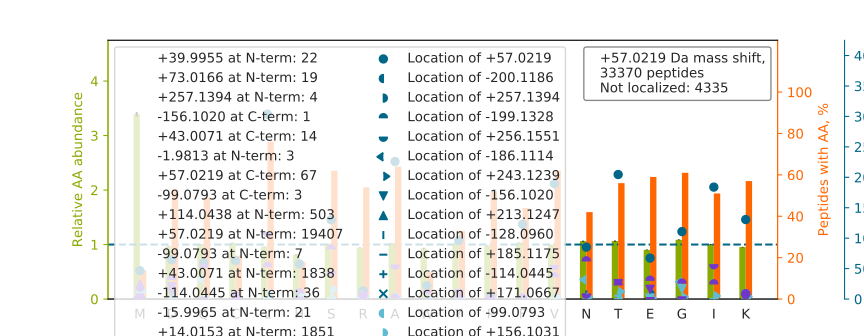

Values plotted in this chart, from the file beside it:
top isoform	localization score	spectrum
Q[+57]VPGGGGGGGSGGGGGSGGGGSGGGR	1	02CPTAC_COprospective_W_VU_20150624_01CO…
N[+156]M[-99]GGPYGGGNYGPGGSGGSGGYGGR	0.006371	03CPTAC_COprospective_W_VU_20150624_05CO…
SSGS[+57]PYGGGYGSGGGSGGYGSR	0.7501	103CPTAC_COprospective_W_VU_20160808_09C…
S[+57]GGSGGCSGAGGASNCGTGSGR	0.8759	17CPTAC_COprospective_W_VU_20150807_09CO…
N[+57]PSSAGSWNSGSSGPGSTGNR	0.8196	20CPTAC_COprospective_W_VU_20151112_20CO…
F[+57]GYVDFESAEDLEKALELTGLK	0.7832	26CPTAC_COprospective_W_VU_20150810_05CO…
SLAGSSGPGASSGTSGDHGELVVR		27CPTAC_COprospective_W_VU_20150810_22CO…
TIGGGD[+57]DSFNTFFSETGAGK	0.002791	31CPTAC_COprospective_W_VU_20150810_11CO…
Q[+114]LQ[-57]LQGGSGLNTGSALSYVYANHFTEAGG…	0.8803	35CPTAC_COprospective_W_VU_20150901_16CO…
N[-114]M[+171]DPLNDNVTSLLNASSDKFVADLWK	0.9609	35CPTAC_COprospective_W_VU_20150901_16CO…
V[+43]L[+14]WLADCDVSDSSCSSLAATLLANHSLR	0.804	37CPTAC_COprospective_W_VU_20150904_16CO…
SSGNSSSSGSGSGSTSAGSSSPGAR		37CPTAC_COprospective_W_VU_20150904_16CO…
LLSHCLLVTLAAHLPAE[+14]FT[+43]PAVHASLDKFL…	0.9161	40CPTAC_COprospective_W_VU_20150909_05CO…
LG[+57]QLEGLLQAHGDEGCGACGGVQEELGR	0.04742	53CPTAC_COprospective_W_VU_20160226_11CO…
VDNALQSGNSQESVTEQDSKDSTYSLSSTLTLSK		53CPTAC_COprospective_W_VU_20160226_11CO…
A[+57]LGALVDSCAPGLCPDWDSWDASKPVTNAR	0.9007	55CPTAC_COprospective_W_VU_20160630_11CO…
G[+57]PSAGGGPGSGTSPQVEWTAR	0.8282	56CPTAC_COprospective_W_VU_20160303_01CO…
N[+57]YQQNYQNSESGEKNEGSESAPEGQAQQR	0.8619	56CPTAC_COprospective_W_VU_20160303_01CO…
ASASGS[+57]GAQVGGPISSGSSASSVTVTR	0.01164	62CPTAC_COprospective_W_VU_20160311_05CO…
Q[+14]A[+43]GVCFGDSGSPLVCNGLIHGIASFVR	0.836	71CPTAC_COprospective_W_VU_20160414_14CO…
Q[+57]NCELFEQLGEYKFQNALLVR	0.9556	37CPTAC_COprospective_W_VU_20150904_16CO…
QG[+14]L[+43]LEFVDITATNHTNEIQDYLQQLTGAR	0.007188	37CPTAC_COprospective_W_VU_20150904_16CO…
QE[+57]TFDAGLQAFQQEGIANITALKDQLLAAK	0.8065	27CPTAC_COprospective_W_VU_20150810_22CO…
GYGYGQGAGTLSTDKGESLGIK		03CPTAC_COprospective_W_VU_20150624_05CO…
H[+57]NDDEQYAWESSAGGSFTVR	0.9392	72CPTAC_COprospective_W_VU_20160422_05CO…
I[+43]GG[+14]DAGTSLNSNDYGYGGQK	0.3378	37CPTAC_COprospective_W_VU_20150904_16CO…
A[+57]DVLTTGAGNPVGDKLNVITVGPR	0.8389	61CPTAC_COprospective_W_VU_20160707_11CO…
V[+43]AD[+14]GGGAGGTFQPYLDTLR	0.01405	65CPTAC_COprospective_W_VU_20160322_05CO…
D[+57]ATNVGDEGGFAPNILENKEGLELLK	0.8348	59CPTAC_COprospective_W_VU_20160308_13CO…
L[+57]VQDVANNTNEEAGDGTTTATVLAR	0.8867	88CPTAC_COprospective_W_VU_20160705_11CO…
N[+57]QGGYGGSSSSSSYGSGR	0.9956	71CPTAC_COprospective_W_VU_20160414_14CO…
V[+57]FGETTNSLSVAWDHADGPVQQYR	0.9997	52CPTAC_COprospective_W_VU_20160223_11CO…
TGLDSPTGIDFSDITANSFTVHWIAPR		86CPTAC_COprospective_W_VU_20160628_11CO…
SINTEVVACSVDSQFTHLAWINTPR		87CPTAC_COprospective_W_VU_20160701_09CO…
SCSGVEFSTSGSSNTDTGK		27CPTAC_COprospective_W_VU_20150810_22CO…
T[+57]PCTVSCNIPVVSGKECEEIIR	1	73CPTAC_COprospective_W_VU_20160422_11CO…
GGSGGSYGGGGSGGGYGGGSGSR		88CPTAC_COprospective_W_VU_20160705_11CO…
SA[+57]ATSGAGSTTSGVVSGSLGSR	0.06761	57CPTAC_COprospective_W_VU_20160317_15CO…
ISGE[+14]T[+43]IFVTAPHEATAGIIGVNR	0.1046	64CPTAC_COprospective_W_VU_20160318_11CO…
G[+57]VNIGGAGSYIYEKPLAEGPQVTGPIEVPAAR	0.9442	49CPTAC_COprospective_W_VU_20151222_11CO…
FSFSGNTLVSSSADPEGHFETPIWIER		86CPTAC_COprospective_W_VU_20160628_11CO…
TIGGGD[+57]DSFTTFFCETGAGK	0.8575	75CPTAC_COprospective_W_VU_20160502_11CO…
L[+43]S[+14]DAGQYLCQAGDDSNSNKK	0.02651	68CPTAC_COprospective_W_VU_20160406_14CO…
LLQYSDALEHLLTTGQGVVLER		66CPTAC_COprospective_W_VU_20160323_11CO…
TTSGYAGGLSSAYGGLTSPGLSYSLGSSFGSGAGSSSFSR		37CPTAC_COprospective_W_VU_20150904_16CO…
L[+43]QE[+14]EIQLKEEAENNLAAFR	0.4188	70CPTAC_COprospective_W_VU_20160421_11CO…
FISDKDASIVGFFDDSFSEAHSEFLK		56CPTAC_COprospective_W_VU_20160303_01CO…
SHCIAEVENDE[+14]M[+43]PADLPSLAADFVESK	0.8767	49CPTAC_COprospective_W_VU_20151222_11CO…
GN[-57]FGGS[+114]FAGSFGGAGGHAPGVAR	0.8018	50CPTAC_COprospective_W_VU_20151222_05CO…
FDYSGVGSSDGNSEESTLGK		54CPTAC_COprospective_W_VU_20160226_01CO…
N[+57]LEAVETLGSTSTICSDKTGTLTQNR	0.8809	02CPTAC_COprospective_W_VU_20150624_01CO…
T[+57]ATESFASDPILYRPVAVALDTK	0.9981	73CPTAC_COprospective_W_VU_20160422_11CO…
F[+57]ENAFLSHVVSQHQALLGTIR	0.9553	09CPTAC_COprospective_W_VU_20150928_05CO…
AAAA[+57]AAAAAAAAAAAGAGAGAK	0.1482	47CPTAC_COprospective_W_VU_20151209_21CO…
VLLGSVSGLAGGFVGTPADLVNVR		72CPTAC_COprospective_W_VU_20160422_05CO…
L[+57]APITSDPTEATAVGAVEASFK	0.9967	37CPTAC_COprospective_W_VU_20150904_16CO…
I[+57]YELAAGGTAVGTGLNTR	0.9378	47CPTAC_COprospective_W_VU_20151209_21CO…
C[+57]EEGQCVCDEGFAGVDCSEKR	0.6947	58CPTAC_COprospective_W_VU_20160318_11CO…
T[+57]PEVTCVVVDVSHEDPEVQFK	1	52CPTAC_COprospective_W_VU_20160223_11CO…
T[+114]Q[-57]SSASLAASYAAQQHPQAAASYR	0.8033	86CPTAC_COprospective_W_VU_20160628_11CO…
... 33,310 more rows
